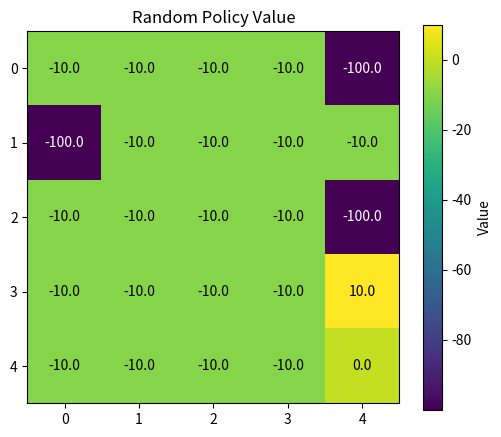
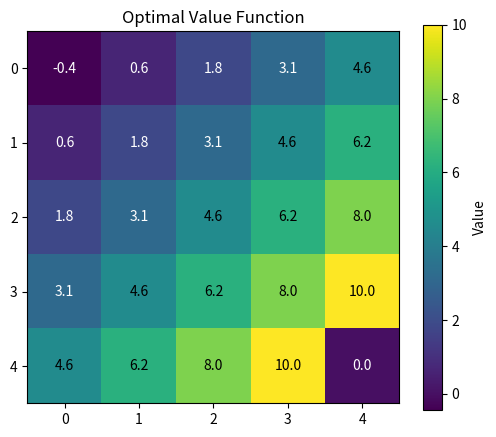
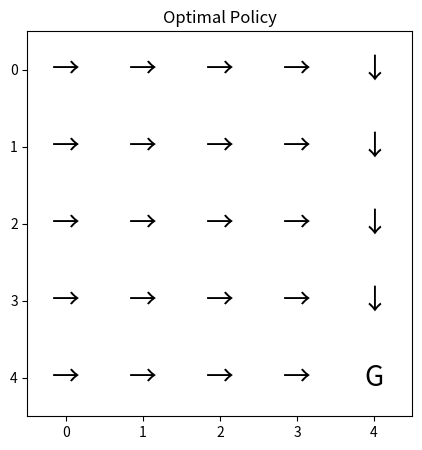

Source code (Python) for these figures, in order:
"""
Day 3-4: Policy Evaluation + Value Iteration
=============================================
Implement on your 5x5 GridWorld (no walls, goal at (4,4)).

Rewards: -1 per step, +10 at goal, -10 hitting boundary (stay put)
γ = 0.9

TODO: Fill in the methods marked with `# YOUR CODE HERE`
"""

import numpy as np
import matplotlib.pyplot as plt


# ── Environment dynamics ─────────────────────────────────────
# You need p(s', r | s, a) to do DP.
# For your deterministic GridWorld, this is simple:
# given (s, a), there's exactly one (s', r) with probability 1.

SIZE = 5
GAMMA = 0.9
ACTIONS = {0: (-1, 0), 1: (0, 1), 2: (1, 0), 3: (0, -1)}  # up, right, down, left
GOAL = (4, 4)


def get_next_state_and_reward(s, a):
    """
    Given state s=(row,col) and action a, return (s', reward).
    This IS your environment model — DP requires it.
    """
    # YOUR CODE HERE
    # Reuse your GridWorld logic: boundary check, goal check, etc.
    # Return (next_state, reward)
    (dr, dc) = ACTIONS[a]
    new_row = s[0] + dr
    new_col = s[1] + dc
    reward = -1
    if new_row < 0 or new_row >= SIZE or new_col < 0 or new_col >= SIZE:
        # Hit boundary
        reward = -10
        new_row, new_col = s  # stay put
    elif (new_row, new_col) == GOAL:
        reward = 10
    return (new_row, new_col), reward

# ── Task 1: Policy Evaluation ────────────────────────────────
def policy_evaluation(policy, theta=1e-6):
    """
    Compute v_π for a given policy.

    Args:
        policy: dict mapping (row,col) -> action (int)
        theta: convergence threshold

    Returns:
        V: 2D numpy array of state values

    Algorithm (Sutton Ch 4.1):
        Initialize V(s) = 0 for all s
        Repeat:
            delta = 0
            For each s:
                v = V(s)
                V(s) = Σ_{s',r} p(s',r|s,π(s)) · [r + γ·V(s')]
                       (deterministic, so just one (s',r))
                delta = max(delta, |v - V(s)|)
        Until delta < theta
    """
    V = np.zeros((SIZE, SIZE))
    while True:
        delta = 0
        for r in range(SIZE):
            for c in range(SIZE):
                s = (r, c)
                if s == GOAL:
                    continue  # V(GOAL) = 0 by definition
                a_next = policy[s]
                (s_next, reward) = get_next_state_and_reward(s, a_next)
                v_old = V[s]
                V[s] = reward + GAMMA * V[s_next]  # one-step lookahead
                delta = max(delta, abs(V[s] - v_old))
        if delta < theta:
            break
    return V


# ── Task 2: Value Iteration ──────────────────────────────────
def value_iteration(theta=1e-6):
    """
    Compute v* directly.

    Returns:
        V: optimal value function
        policy: optimal policy (dict mapping state -> action)

    Algorithm (Sutton Ch 4.4):
        Initialize V(s) = 0 for all s
        Repeat:
            delta = 0
            For each s:
                v = V(s)
                V(s) = max_a Σ_{s',r} p(s',r|s,a) · [r + γ·V(s')]
                delta = max(delta, |v - V(s)|)
        Until delta < theta

        Extract policy: π(s) = argmax_a [r + γ·V(s')]
    """
    V = np.zeros((SIZE, SIZE))
    policy = {}
    while True:
        delta = 0
        for r in range(SIZE):
            for c in range(SIZE):
                s = (r, c)
                if s == GOAL:
                    continue  # V(GOAL) = 0 by definition
                max_value = float('-inf')
                best_action = None
                for a in ACTIONS.keys():
                    (s_next, reward) = get_next_state_and_reward(s, a)
                    value = reward + GAMMA * V[s_next]
                    if value > max_value:
                        max_value = value
                        best_action = a
                v_old = V[s]
                V[s] = max_value
                delta = max(delta, abs(V[s] - v_old))
        if delta < theta:
            break
    
    for r in range(SIZE):
        for c in range(SIZE):
            s = (r, c)
            if s == GOAL:
                policy[s] = 0  # no action needed at goal
                continue
            best_action = None
            max_value = float('-inf')
            for a in ACTIONS.keys():
                (s_next, reward) = get_next_state_and_reward(s, a)
                value = reward + GAMMA * V[s_next]
                if value > max_value:
                    max_value = value
                    best_action = a
            policy[s] = best_action

    return V, policy


# ── Visualization ─────────────────────────────────────────────
def plot_values(V, title="Value Function"):
    plt.figure(figsize=(6, 5))
    plt.imshow(V, cmap='viridis', origin='upper')
    for r in range(SIZE):
        for c in range(SIZE):
            plt.text(c, r, f"{V[r,c]:.1f}", ha='center', va='center',
                     color='white' if V[r,c] < V.mean() else 'black')
    plt.colorbar(label='Value')
    plt.title(title)
    plt.savefig(f'{title.lower().replace(" ", "_")}.png', dpi=100)
    plt.show()


def plot_policy(policy, title="Policy"):
    arrows = {0: '↑', 1: '→', 2: '↓', 3: '←'}
    plt.figure(figsize=(6, 5))
    plt.imshow(np.zeros((SIZE, SIZE)), cmap='Greys', vmin=0, vmax=1)
    for r in range(SIZE):
        for c in range(SIZE):
            if (r, c) == GOAL:
                plt.text(c, r, 'G', ha='center', va='center', fontsize=20)
            else:
                plt.text(c, r, arrows[policy[(r,c)]], ha='center', va='center', fontsize=20)
    plt.title(title)
    plt.savefig(f'{title.lower().replace(" ", "_")}.png', dpi=100)
    plt.show()


# ── Main ──────────────────────────────────────────────────────
if __name__ == "__main__":
    # 1. Evaluate random policy
    random_policy = {(r, c): np.random.randint(4) for r in range(SIZE) for c in range(SIZE)}
    V_random = policy_evaluation(random_policy)
    plot_values(V_random, "Random Policy Value")
    print(f"V(0,0) under random policy: {V_random[0,0]:.2f}")
    print(f"V(3,4) under random policy: {V_random[3,4]:.2f}")

    # 2. Value Iteration
    V_star, pi_star = value_iteration()
    plot_values(V_star, "Optimal Value Function")
    plot_policy(pi_star, "Optimal Policy")
    print(f"\nV*(0,0): {V_star[0,0]:.2f}")
    print(f"V*(3,4): {V_star[3,4]:.2f}")  # should be 10.0
    print(f"π*(3,3): {pi_star[(3,3)]}")    # should be 1 (right)
    print(f"π*(3,4): {pi_star[(3,4)]}")    # should be 2 (down)
